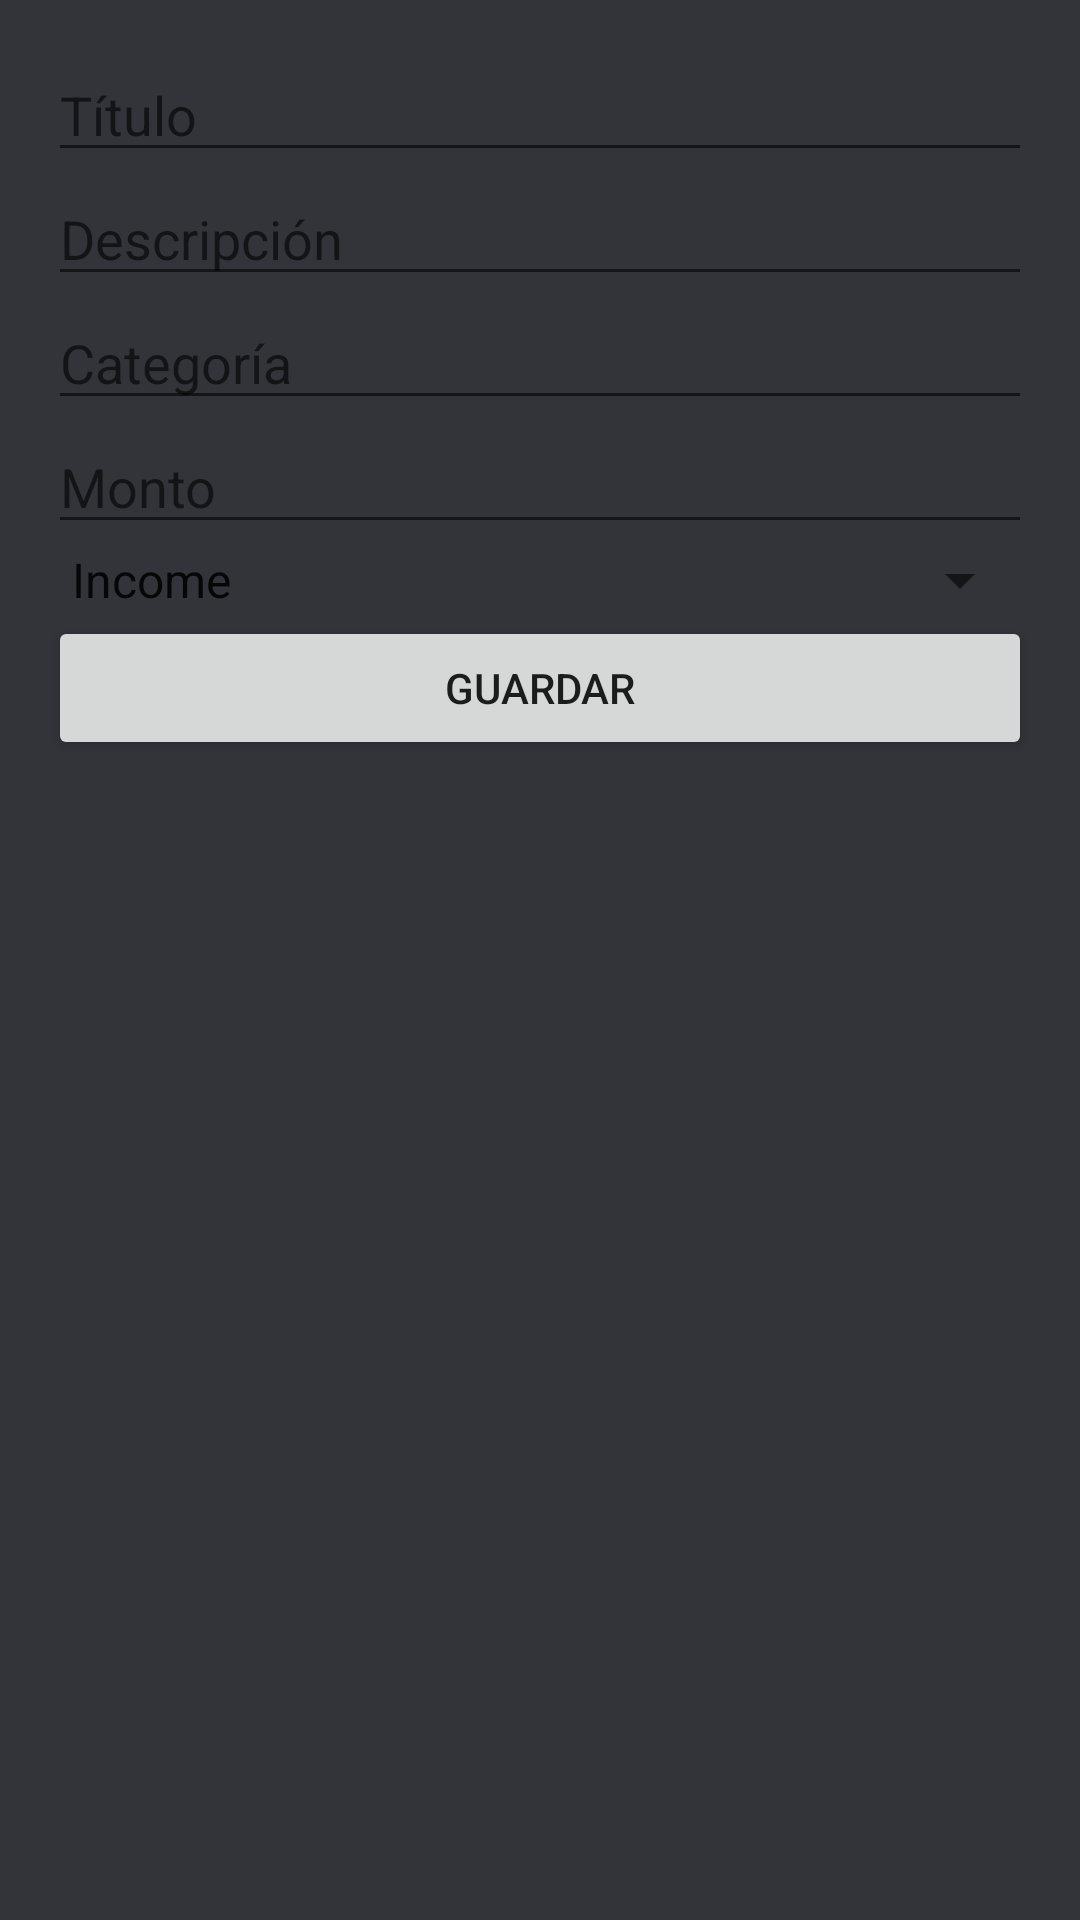

Write the Android layout XML for this screen, with the resource values it uses.
<!-- AndroidManifest.xml: application theme Theme.Smart -->
<!-- res/layout/fragment_subscripcions.xml -->
<?xml version="1.0" encoding="utf-8"?>
<ScrollView xmlns:android="http://schemas.android.com/apk/res/android"
    xmlns:tools="http://schemas.android.com/tools"
    android:layout_width="match_parent"
    android:layout_height="match_parent"
    android:padding="16dp"
    tools:context=".ui.add.AddTransactionFragment">

    <LinearLayout
        android:layout_width="match_parent"
        android:layout_height="wrap_content"
        android:orientation="vertical"
        android:spacing="8dp">

        <EditText
            android:id="@+id/inputTitle"
            android:layout_width="match_parent"
            android:layout_height="wrap_content"
            android:hint="Título" />

        <EditText
            android:id="@+id/inputDescription"
            android:layout_width="match_parent"
            android:layout_height="wrap_content"
            android:hint="Descripción" />

        <EditText
            android:id="@+id/inputCategory"
            android:layout_width="match_parent"
            android:layout_height="wrap_content"
            android:hint="Categoría" />

        <EditText
            android:id="@+id/inputAmount"
            android:layout_width="match_parent"
            android:layout_height="wrap_content"
            android:hint="Monto"
            android:inputType="numberDecimal" />

        <Spinner
            android:id="@+id/spinnerType"
            android:layout_width="match_parent"
            android:layout_height="wrap_content"
            android:entries="@array/transaction_types" />

        <Button
            android:id="@+id/btnSave"
            android:onClick="addExpense"
            android:layout_width="match_parent"
            android:layout_height="wrap_content"
            android:text="Guardar" />

    </LinearLayout>
</ScrollView>
<!-- resources referenced by this layout -->
<resources>
  <string-array name="transaction_types">
          <item>Income</item>
          <item>Expense</item>
      </string-array>
  <style name="Theme.Smart" parent="Base.Theme.Smart" />
  <style name="Base.Theme.Smart" parent="Theme.MaterialComponents.DayNight.NoActionBar">
          <item name="colorPrimary">@color/blue</item>
          <item name="colorSecondary">@color/blue</item>
          <item name="android:statusBarColor">@color/blue</item>
          <item name="android:windowTranslucentStatus">true</item>
          <item name="android:windowLightStatusBar">true</item> 
          <item name="android:windowBackground">@color/fondo</item>
          
          <item name="android:navigationBarColor">@android:color/transparent</item>
          <item name="android:windowTranslucentNavigation">true</item>
  
      </style>
  <color name="blue">#41a4db</color>
  <color name="fondo">#33343A</color>
</resources>
